Dataset: data (GitHub, ericlavigne/CarND-Capstone-Wolf-Pack). Classes: green light, red light, yellow light.

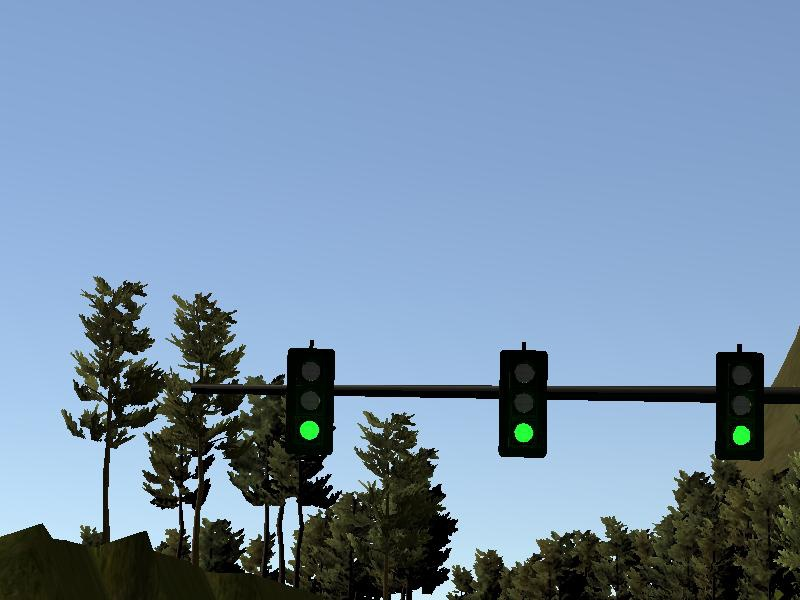
Label: green light

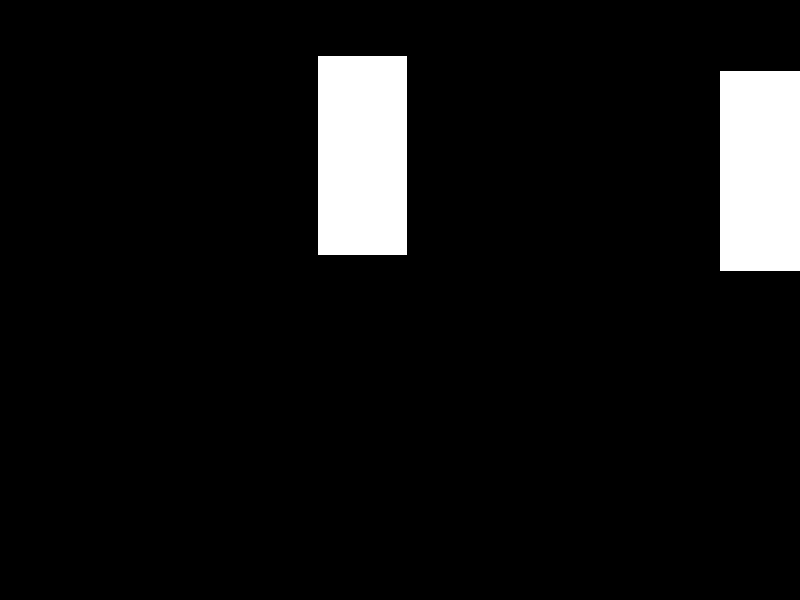
Label: red light

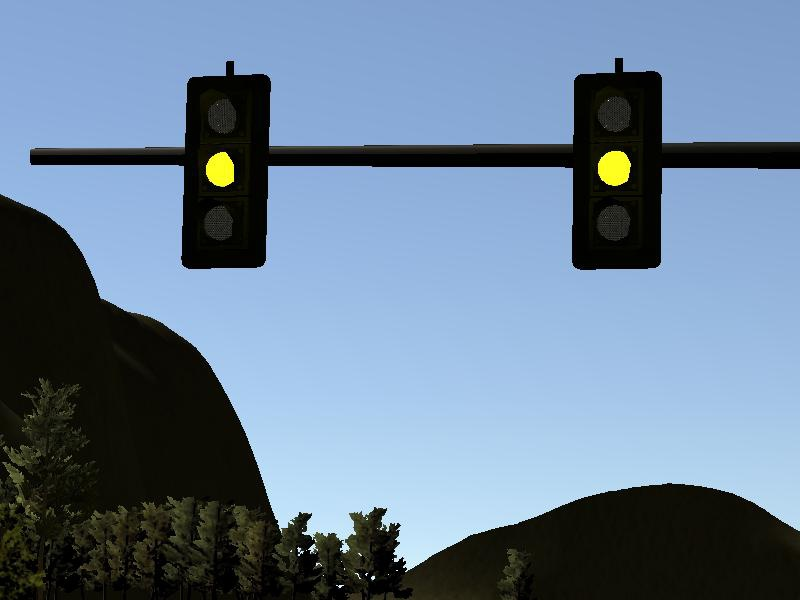
Label: yellow light

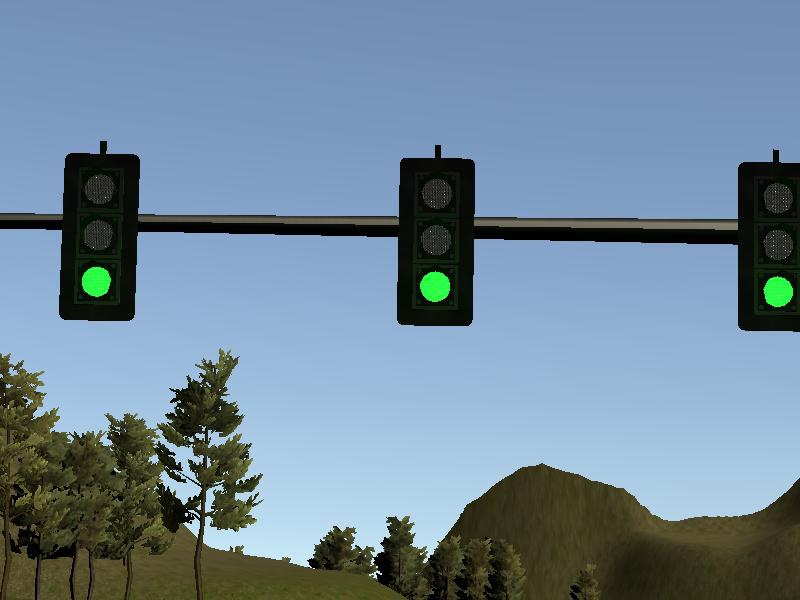
Label: green light

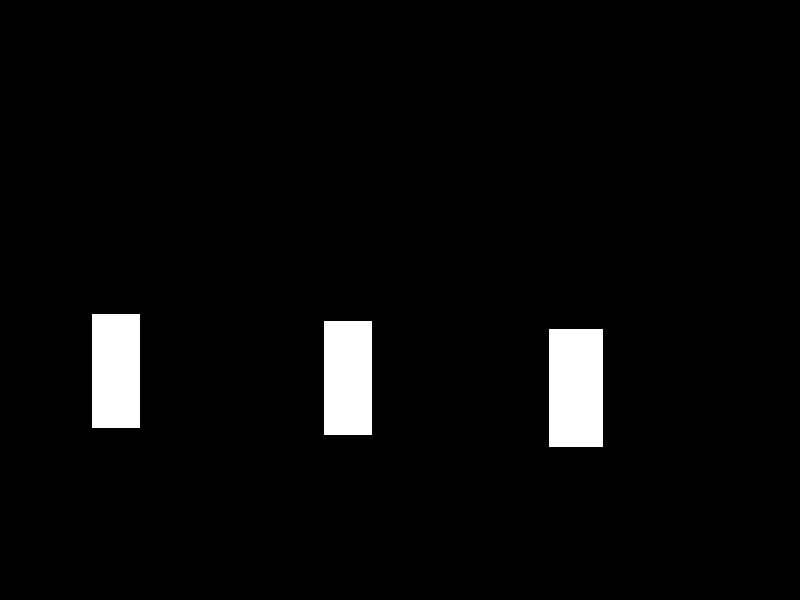
Label: red light

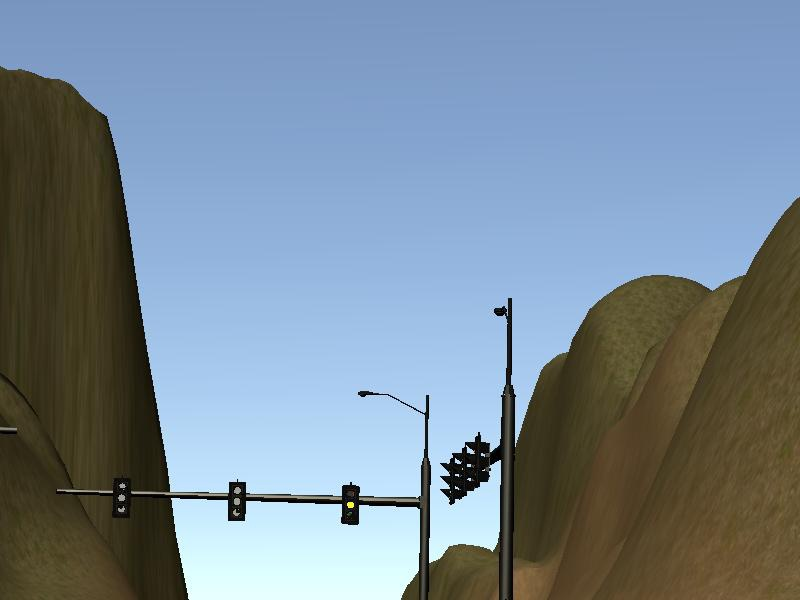
Label: yellow light
